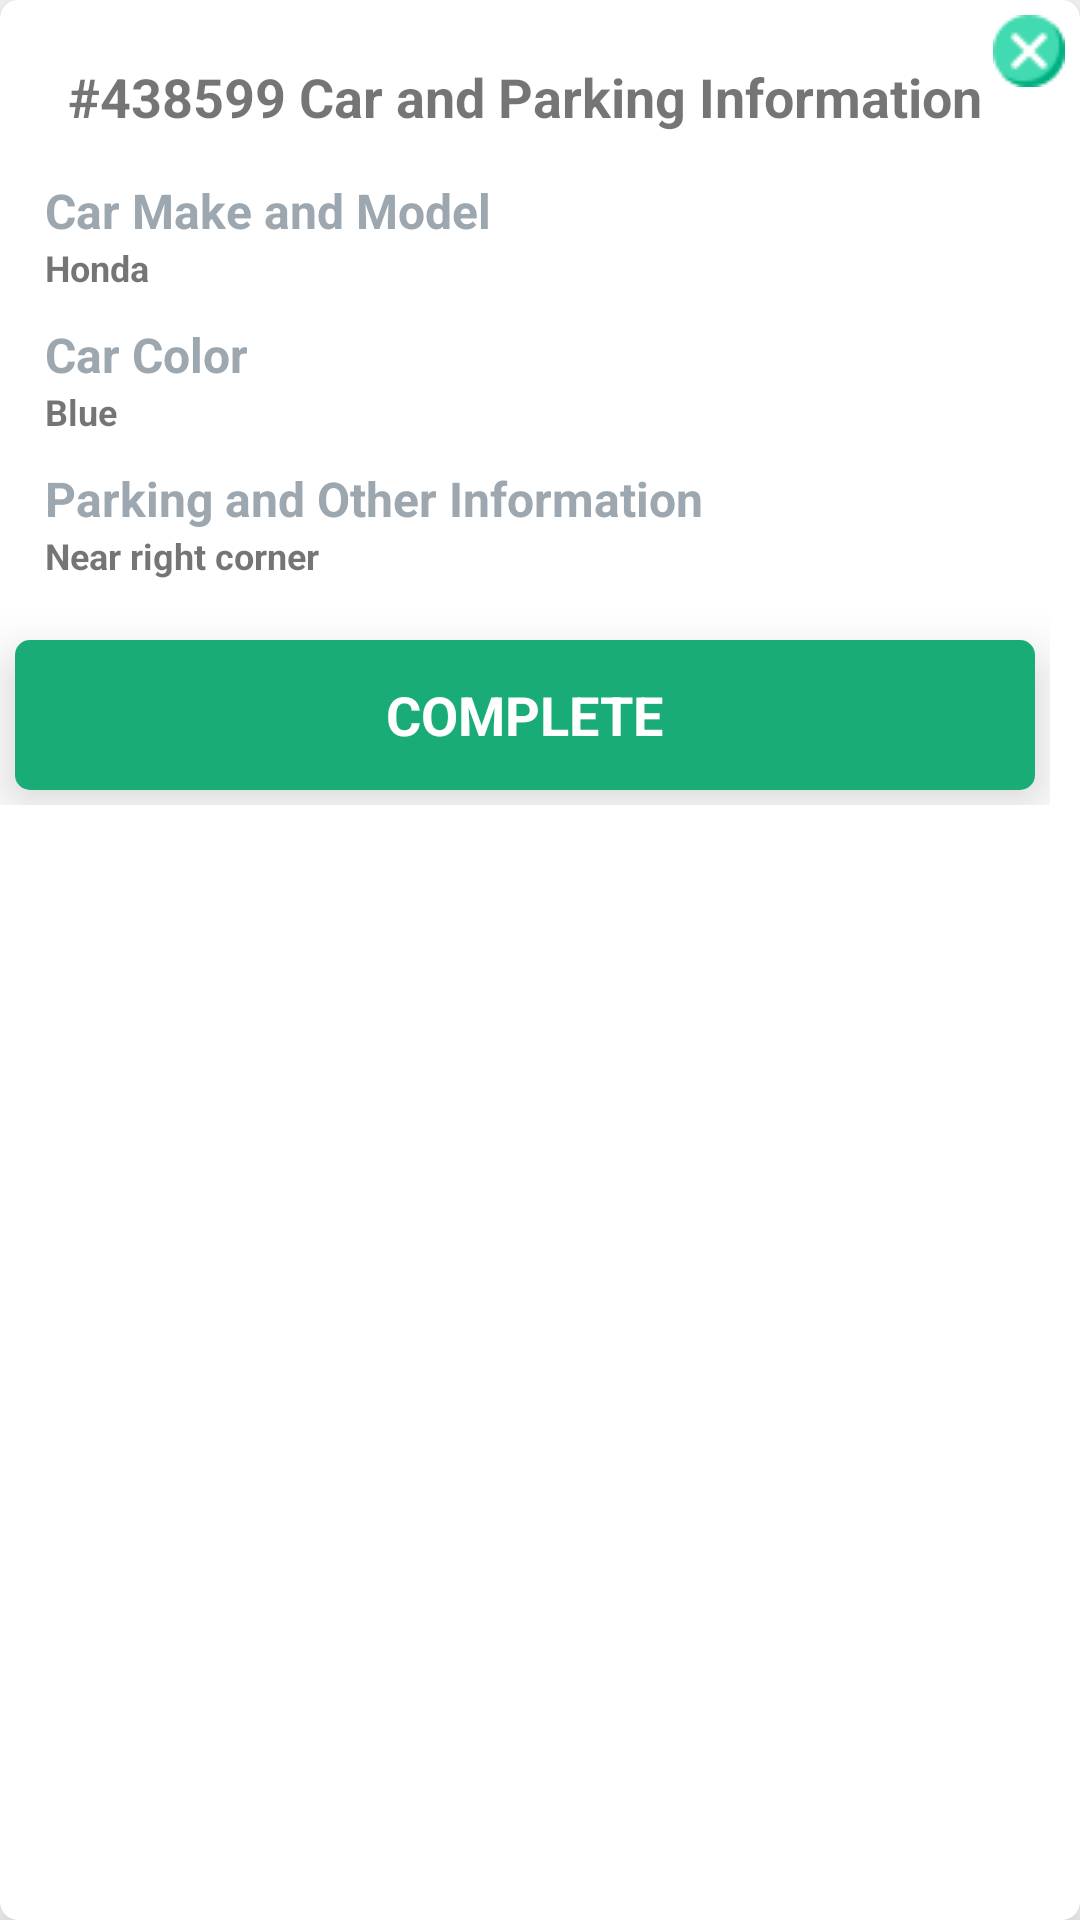

Android layout source for this screen:
<!-- AndroidManifest.xml: application theme AppTheme -->
<!-- res/layout/car_details_dialog_view.xml -->
<?xml version="1.0" encoding="utf-8"?>
<androidx.cardview.widget.CardView xmlns:android="http://schemas.android.com/apk/res/android"
    xmlns:app="http://schemas.android.com/apk/res-auto"
    xmlns:card_view="http://schemas.android.com/tools"
    android:id="@+id/rel_forGot"
    android:layout_width="match_parent"
    android:layout_height="wrap_content"
    android:layout_margin="10dp"
    app:cardCornerRadius="6dp"
    app:cardElevation="10dp"
    card_view:contentPadding="15dp">

    <ImageButton
        android:layout_margin="5dp"
        android:id="@+id/btnClose"
        android:background="@null"
        android:layout_gravity="end"
        android:layout_width="wrap_content"
        android:layout_height="wrap_content"
        android:src="@drawable/cancel"
        />

    <RelativeLayout
        android:layout_marginTop="20dp"
        android:layout_marginRight="10dp"
        android:orientation="vertical"
        android:layout_width="match_parent"
        android:layout_height="wrap_content">

        <TextView
            android:id="@+id/headerTextTV"
            android:textSize="18sp"
            android:textStyle="bold"
            android:layout_centerHorizontal="true"
            android:text="#438599 Car and Parking Information"
            android:layout_width="wrap_content"
            android:layout_height="wrap_content"/>
    <LinearLayout
        android:padding="10dp"
        android:layout_below="@+id/headerTextTV"
        android:id="@+id/detialsLayout"
        android:layout_width="wrap_content"
        android:layout_height="wrap_content"
        android:orientation="vertical">
        <LinearLayout
            android:layout_margin="5dp"
            android:layout_width="wrap_content"
            android:layout_height="wrap_content"
            android:orientation="vertical">
            <TextView
                android:textColor="@color/color_nav_unselected"
                android:textSize="16sp"
                android:textStyle="bold"
                android:layout_centerHorizontal="true"
                android:text="Car Make and Model"
                android:layout_width="wrap_content"
                android:layout_height="wrap_content"/>
            <TextView
                android:id="@+id/carMakeTV"
                android:textSize="12sp"
                android:textStyle="bold"
                android:layout_centerHorizontal="true"
                android:text="Honda"
                android:layout_width="wrap_content"
                android:layout_height="wrap_content"/>
        </LinearLayout>
        <LinearLayout
            android:layout_margin="5dp"
            android:layout_width="wrap_content"
            android:layout_height="wrap_content"
            android:orientation="vertical">
            <TextView
                android:textColor="@color/color_nav_unselected"
                android:textSize="16sp"
                android:textStyle="bold"
                android:layout_centerHorizontal="true"
                android:text="Car Color"
                android:layout_width="wrap_content"
                android:layout_height="wrap_content"/>
            <TextView
                android:id="@+id/carColourTV"
                android:textSize="12sp"
                android:textStyle="bold"
                android:layout_centerHorizontal="true"
                android:text="Blue"
                android:layout_width="wrap_content"
                android:layout_height="wrap_content"/>
        </LinearLayout>
        <LinearLayout
            android:layout_margin="5dp"
            android:layout_width="wrap_content"
            android:layout_height="wrap_content"
            android:orientation="vertical">
            <TextView
                android:textColor="@color/color_nav_unselected"
                android:textSize="16sp"
                android:textStyle="bold"
                android:layout_centerHorizontal="true"
                android:text="Parking and Other Information"
                android:layout_width="wrap_content"
                android:layout_height="wrap_content"/>
            <TextView
                android:id="@+id/carInfoTV"
                android:textSize="12sp"
                android:textStyle="bold"
                android:layout_centerHorizontal="true"
                android:text="Near right corner"
                android:layout_width="wrap_content"
                android:layout_height="wrap_content"/>
        </LinearLayout>
    </LinearLayout>
        <androidx.cardview.widget.CardView
            android:layout_below="@+id/detialsLayout"
            android:id="@+id/completeBtn"
            android:layout_width="match_parent"
            android:layout_height="50dp"
            android:layout_margin="5dp"
            android:background="?attr/selectableItemBackground"
            android:clickable="true"
            android:focusable="true"
            app:cardCornerRadius="5dp"
            app:cardElevation="10dp">

            <RelativeLayout
                android:layout_width="match_parent"
                android:layout_height="match_parent"
                android:alpha="0.9"
                android:background="@color/mood_green"
                android:clickable="false"
                android:focusable="false">
                <TextView
                    android:layout_width="wrap_content"
                    android:layout_height="wrap_content"
                    android:text="COMPLETE"
                    android:textSize="18sp"
                    android:textColor="@color/vrob_clr_white"
                    android:textStyle="bold"
                    android:layout_centerInParent="true"/>
            </RelativeLayout>
        </androidx.cardview.widget.CardView>
    </RelativeLayout>
</androidx.cardview.widget.CardView>
<!-- resources referenced by this layout -->
<resources>
  <color name="color_nav_unselected">#9DA7B0</color>
  <color name="mood_green">#01A368</color>
  <color name="vrob_clr_white">#FFFFFF</color>
  <!-- drawable cancel: png bitmap (drawable, 970 bytes) -->
  <style name="AppTheme" parent="Theme.AppCompat.Light.DarkActionBar">
          
          <item name="colorPrimary">@color/colorPrimary</item>
          <item name="colorPrimaryDark">@color/colorPrimaryDark</item>
          <item name="colorAccent">@color/colorAccent</item>
      </style>
  <color name="colorPrimary">#008577</color>
  <color name="colorPrimaryDark">#00574B</color>
  <color name="colorAccent">#D81B60</color>
</resources>
